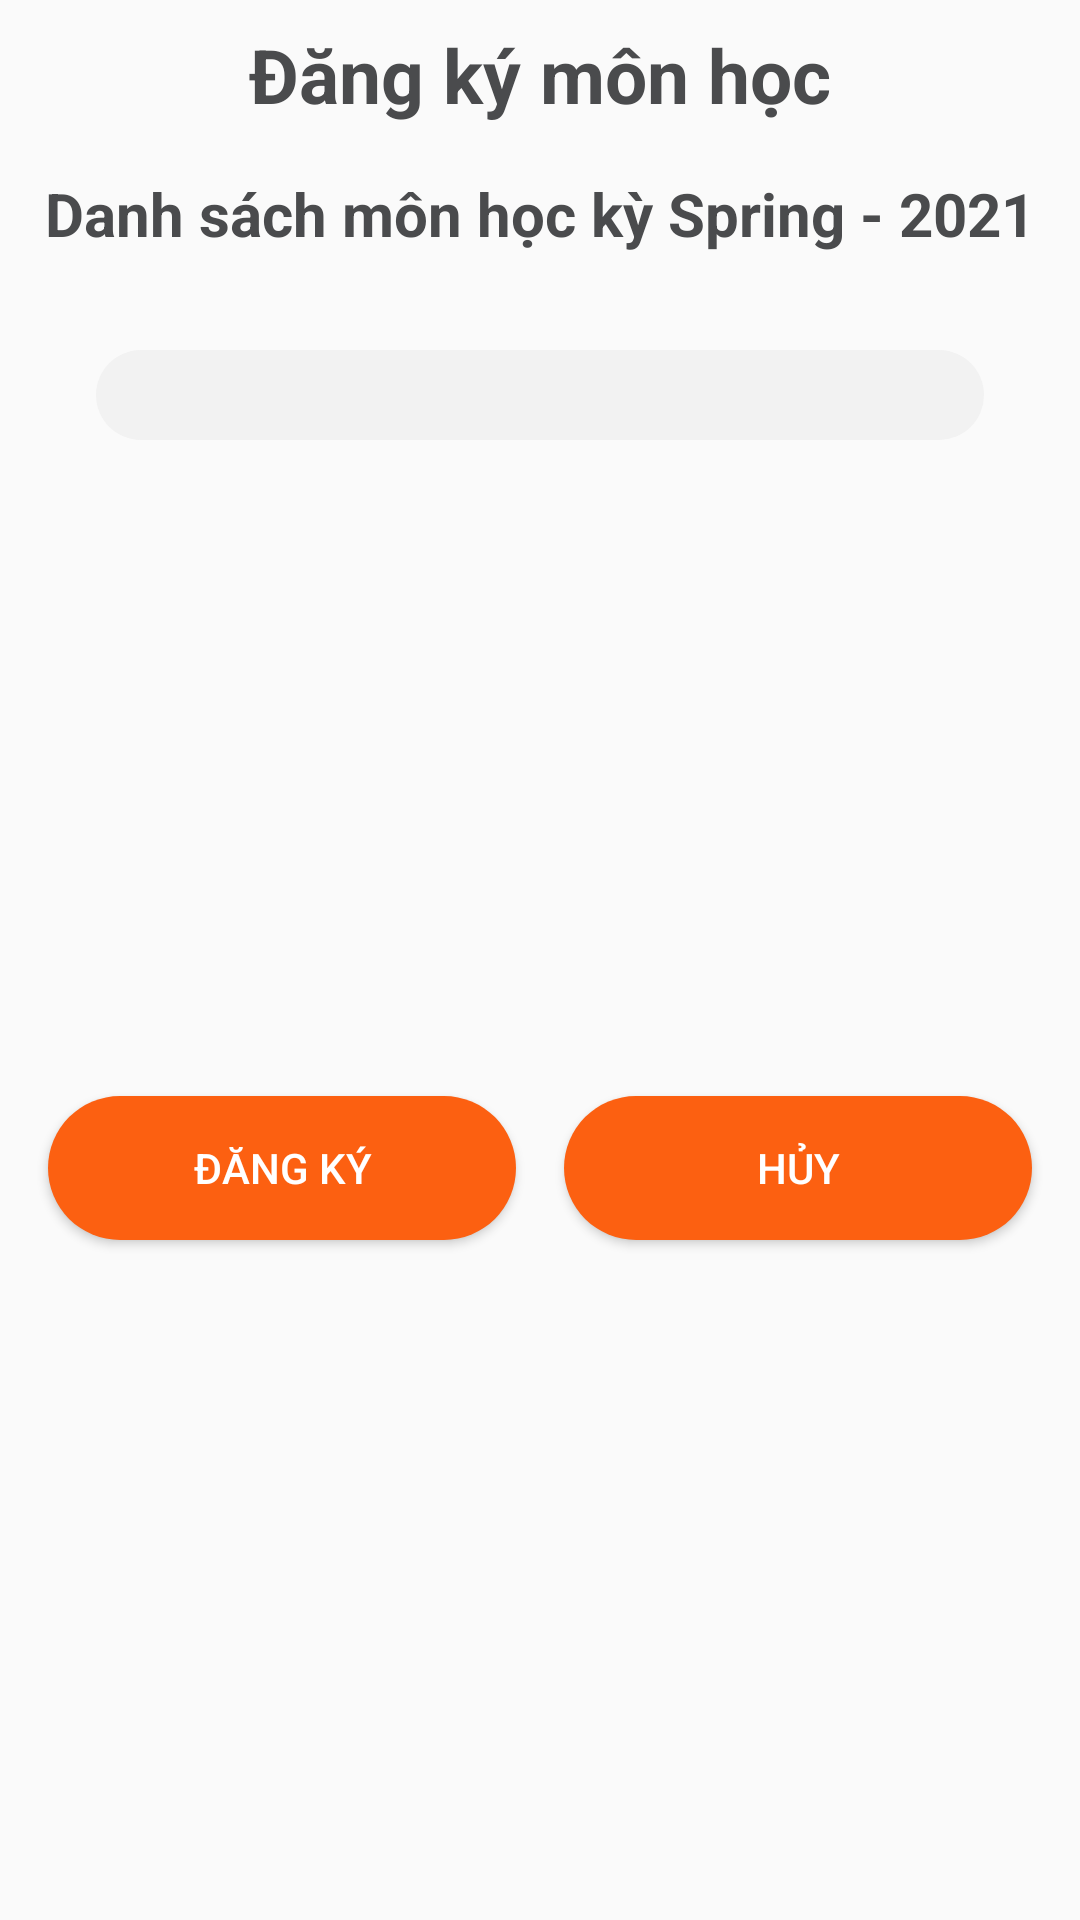

This screen was rendered from an Android layout file. Write that file and the resources it references.
<!-- AndroidManifest.xml: application theme Theme.TestAddGoogleMap -->
<!-- res/layout/dialog_dang_ky_hoc.xml -->
<?xml version="1.0" encoding="utf-8"?>
<androidx.constraintlayout.widget.ConstraintLayout xmlns:android="http://schemas.android.com/apk/res/android"
    xmlns:app="http://schemas.android.com/apk/res-auto"
    xmlns:tools="http://schemas.android.com/tools"
    android:layout_width="350dp"
    android:layout_height="match_parent"
    android:layout_gravity="center">


    <TextView
        android:id="@+id/textView5"
        android:layout_width="wrap_content"
        android:layout_height="27dp"
        android:layout_marginStart="40dp"
        android:layout_marginTop="16dp"
        android:layout_marginEnd="40dp"
        android:text="Danh sách môn học kỳ Spring - 2021"
        android:textColor="#4A4B4D"
        android:textSize="20dp"
        android:textStyle="bold"
        app:layout_constraintEnd_toEndOf="parent"
        app:layout_constraintHorizontal_bias="0.506"
        app:layout_constraintStart_toStartOf="parent"
        app:layout_constraintTop_toBottomOf="@+id/textView4" />

    <TextView
        android:id="@+id/textView4"
        android:layout_width="wrap_content"
        android:layout_height="wrap_content"
        android:layout_marginTop="8dp"
        android:text="Đăng ký môn học"
        android:textColor="#4A4B4D"
        android:textSize="25dp"
        android:textStyle="bold"
        app:layout_constraintEnd_toEndOf="parent"
        app:layout_constraintHorizontal_bias="0.5"
        app:layout_constraintStart_toStartOf="parent"
        app:layout_constraintTop_toTopOf="parent" />

    <Spinner
        android:id="@+id/spinner_dialog_danhsachmonhoc"
        android:layout_width="match_parent"
        android:layout_height="wrap_content"
        android:layout_marginStart="32dp"
        android:layout_marginTop="32dp"
        android:layout_marginEnd="32dp"
        android:background="@drawable/custom_textview"
        app:layout_constraintEnd_toEndOf="parent"
        app:layout_constraintHorizontal_bias="0.5"
        app:layout_constraintStart_toStartOf="parent"
        app:layout_constraintTop_toBottomOf="@+id/textView5" />

    <Button
        android:id="@+id/button_dialog_dangkyhoc_dangky"
        android:layout_width="0dp"
        android:layout_height="wrap_content"
        android:layout_marginStart="16dp"
        android:layout_marginTop="24dp"
        android:layout_marginEnd="8dp"
        android:layout_marginBottom="32dp"
        android:background="@drawable/custom_button"
        android:text="Đăng ký"
        android:textColor="@color/white"
        app:layout_constraintBottom_toBottomOf="parent"
        app:layout_constraintEnd_toStartOf="@+id/button_dialog_dangkyhoc_huy"
        app:layout_constraintStart_toStartOf="parent"
        app:layout_constraintTop_toBottomOf="@+id/spinner_dialog_danhsachmonhoc" />

    <Button
        android:id="@+id/button_dialog_dangkyhoc_huy"
        android:layout_width="0dp"
        android:layout_height="wrap_content"
        android:layout_marginStart="8dp"
        android:layout_marginTop="24dp"
        android:layout_marginEnd="16dp"
        android:layout_marginBottom="32dp"
        android:background="@drawable/custom_button"
        android:text="Hủy"
        android:textColor="@color/white"
        app:layout_constraintBottom_toBottomOf="parent"
        app:layout_constraintEnd_toEndOf="parent"
        app:layout_constraintStart_toEndOf="@+id/button_dialog_dangkyhoc_dangky"
        app:layout_constraintTop_toBottomOf="@+id/spinner_dialog_danhsachmonhoc" />
</androidx.constraintlayout.widget.ConstraintLayout>
<!-- resources referenced by this layout -->
<resources>
  <!-- drawable custom_button (drawable) -->
  <?xml version="1.0" encoding="utf-8"?>
  <shape xmlns:android="http://schemas.android.com/apk/res/android">
      <corners
          android:radius="30dp"/>
      <solid
          android:color="#FC6011"/>
  
  </shape>
  <!-- drawable custom_textview (drawable) -->
  <?xml version="1.0" encoding="utf-8"?>
  <shape xmlns:android="http://schemas.android.com/apk/res/android">
      <corners
          android:radius="50dp"/>
      <solid
          android:color="#F2F2F2"/>
      <padding
          android:bottom="15dp"
          android:left="15dp"
          android:right="15dp"
          android:top="15dp"/>
  </shape>
  <style name="Theme.TestAddGoogleMap" parent="Theme.AppCompat.DayNight.NoActionBar">
          
          <item name="colorPrimary">@color/purple_500</item>
          <item name="colorPrimaryVariant">@color/purple_700</item>
          <item name="colorOnPrimary">@color/white</item>
          
          <item name="colorSecondary">@color/teal_200</item>
          <item name="colorSecondaryVariant">@color/teal_700</item>
          <item name="colorOnSecondary">@color/black</item>
          
          <item name="android:statusBarColor" tools:targetApi="l">?attr/colorPrimaryVariant</item>
          
      </style>
  <!-- not gathered from this repository: default colours our renderer supplied (Android Studio template values) -->
  <color name="purple_500">#FF6200EE</color>
  <color name="purple_700">#FF3700B3</color>
  <color name="teal_200">#FF03DAC5</color>
  <color name="teal_700">#FF018786</color>
  <color name="black">#FF000000</color>
  <color name="white">#FFFFFFFF</color>
</resources>
